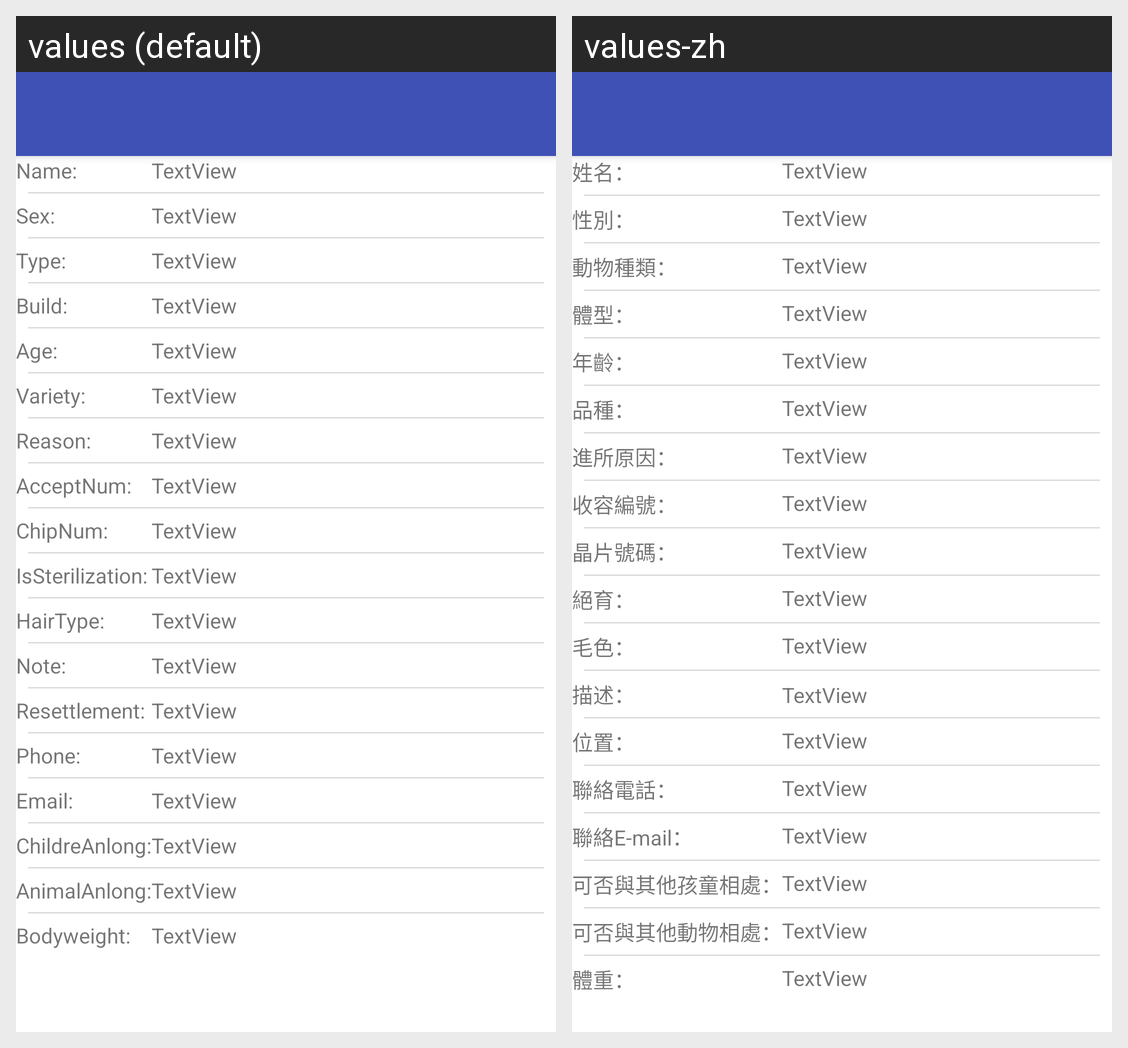

Here is an Android app screen in its default locale and in the app's own translations. Write out the translated-string differences for the strings that appear on this screen.
Android screen res/layout/data_pet.xml rendered under 2 locales, left to right: values (default), values-zh. Device: Nexus 5 (rendered at 1080×1920; each locale shown at half size, 540×960, under a caption strip naming it); theme AppTheme.
Strings drawn on this screen, with the default value and each locale's value (text and hints the layout hard-codes, and strings that could not be matched under every locale, appear in the picture but are not listed):

dataname
  values: Name:
  values-zh: 姓名：

datasex
  values: Sex:
  values-zh: 性別：

datatype
  values: Type:
  values-zh: 動物種類：

databuild
  values: Build:
  values-zh: 體型：

dataage
  values: Age:
  values-zh: 年齡：

datavariety
  values: Variety:
  values-zh: 品種：

datareason
  values: Reason:
  values-zh: 進所原因：

dataacceptnum
  values: AcceptNum:
  values-zh: 收容編號：

datachipnum
  values: ChipNum:
  values-zh: 晶片號碼：

dataIsSterilization
  values: IsSterilization:
  values-zh: 絕育：

datahairtype
  values: HairType:
  values-zh: 毛色：

datanote
  values: Note:
  values-zh: 描述：

dataResettlement
  values: Resettlement:
  values-zh: 位置：

dataPhone
  values: Phone:
  values-zh: 聯絡電話：

dataemail
  values: Email:
  values-zh: 聯絡E-mail：

dataChildreAnlong
  values: ChildreAnlong:
  values-zh: 可否與其他孩童相處：

dataAnimalAnlong
  values: AnimalAnlong:
  values-zh: 可否與其他動物相處：

dataBodyweight
  values: Bodyweight:
  values-zh: 體重：
